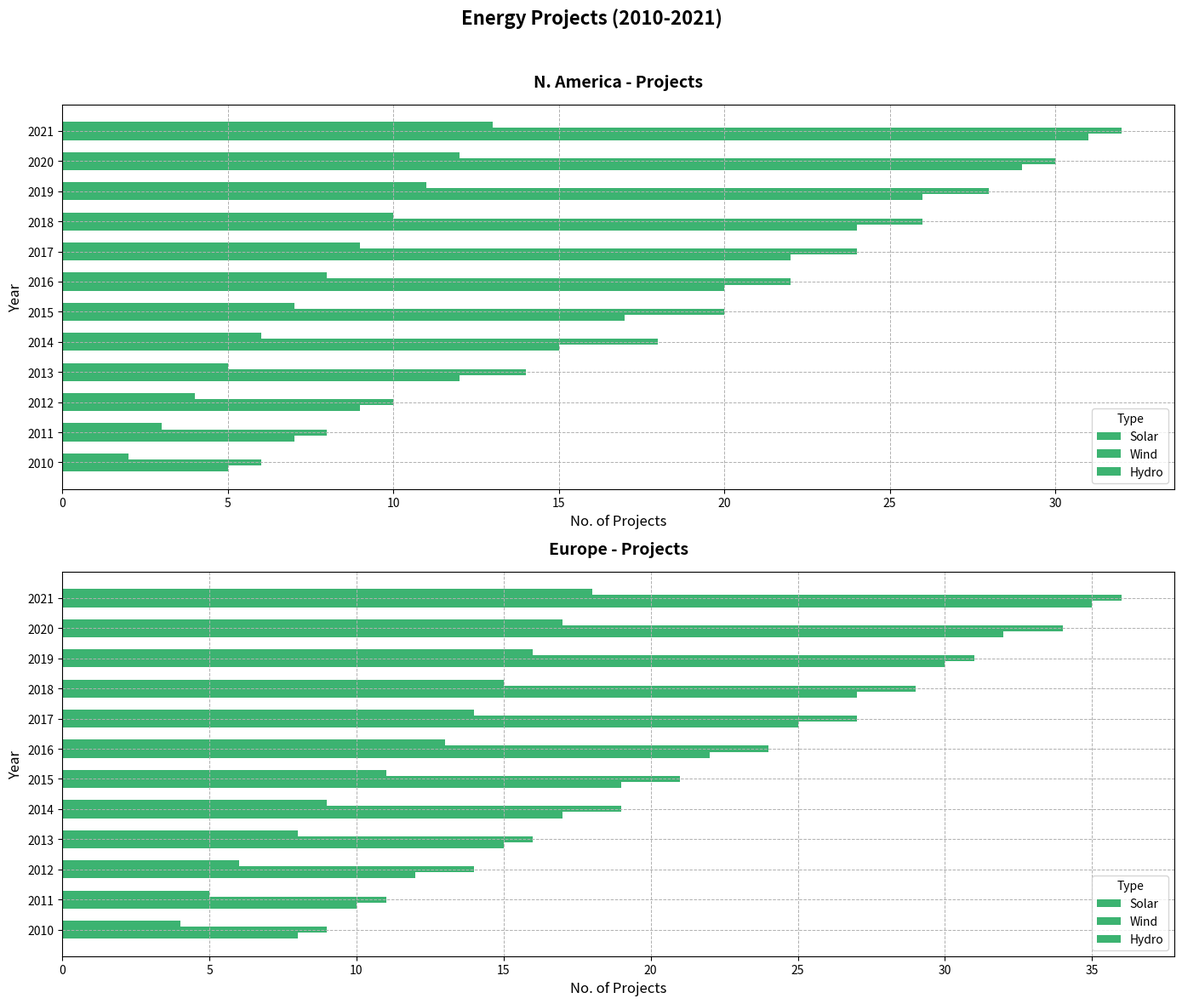

The script that saved this image:
import matplotlib.pyplot as plt
import numpy as np

years = np.arange(2010, 2022)
regions = ['N. America', 'Europe']

solar_projects = {
    'North America': [5, 7, 9, 12, 15, 17, 20, 22, 24, 26, 29, 31],
    'Europe': [8, 10, 12, 15, 17, 19, 22, 25, 27, 30, 32, 35],
}

wind_projects = {
    'North America': [6, 8, 10, 14, 18, 20, 22, 24, 26, 28, 30, 32],
    'Europe': [9, 11, 14, 16, 19, 21, 24, 27, 29, 31, 34, 36],
}

hydro_projects = {
    'North America': [2, 3, 4, 5, 6, 7, 8, 9, 10, 11, 12, 13],
    'Europe': [4, 5, 6, 8, 9, 11, 13, 14, 15, 16, 17, 18],
}

fig, ax = plt.subplots(2, 1, figsize=(14, 12))
height = 0.2
consistent_color = 'mediumseagreen'

for idx, region in enumerate(regions):
    ax[idx].barh(years - height, solar_projects[region if region != 'N. America' else 'North America'], 
                 height=height, label='Solar', color=consistent_color)
    ax[idx].barh(years, wind_projects[region if region != 'N. America' else 'North America'], 
                 height=height, label='Wind', color=consistent_color)
    ax[idx].barh(years + height, hydro_projects[region if region != 'N. America' else 'North America'], 
                 height=height, label='Hydro', color=consistent_color)
    
    ax[idx].set_title(f'{region} - Projects', fontsize=14, fontweight='bold', pad=15)
    ax[idx].set_ylabel('Year', fontsize=12)
    ax[idx].set_xlabel('No. of Projects', fontsize=12)
    ax[idx].set_yticks(years)
    ax[idx].set_yticklabels(years, fontsize=10)
    ax[idx].legend(title='Type', loc='best', fontsize=10)
    ax[idx].grid(True, linestyle='--', linewidth=0.7)

fig.suptitle('Energy Projects (2010-2021)', fontsize=16, fontweight='bold')
plt.tight_layout(rect=[0, 0, 1, 0.96])
plt.show()
